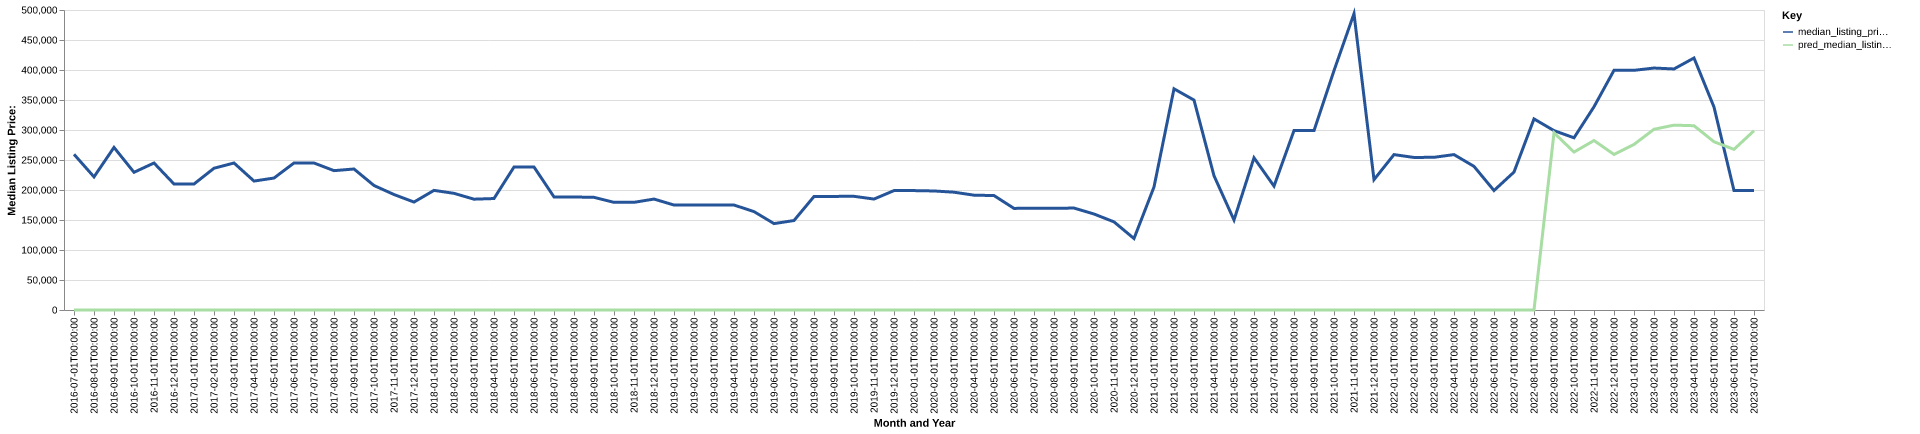

Source data for this figure (header and first rows):
date, time_idx, median_listing_price, thirty_year_interest_rate_five, month, county_name, active_listing_count, median_days_on_market, pred_median_listing_price, month_year
2016-07-01, 0, 259500, 3.72, 7, mills, tx, 12.0, 68.0, 0, Jul-2016
2016-08-01, 1, 221863, 3.73, 8, mills, tx, 10.0, 99.0, 0, Aug-2016
2016-09-01, 2, 270988, 3.66, 9, mills, tx, 7.0, 128.0, 0, Sep-2016
2016-10-01, 3, 229500, 3.64, 10, mills, tx, 8.0, 151.0, 0, Oct-2016
2016-11-01, 4, 245000, 3.66, 11, mills, tx, 10.0, 148.0, 0, Nov-2016
2016-12-01, 5, 210000, 3.48, 12, mills, tx, 9.0, 82.0, 0, Dec-2016
2017-01-01, 6, 210000, 3.45, 1, mills, tx, 10.0, 107.0, 0, Jan-2017
2017-02-01, 7, 236250, 3.5, 2, mills, tx, 10.0, 116.0, 0, Feb-2017
2017-03-01, 8, 245000, 3.52, 3, mills, tx, 9.0, 118.0, 0, Mar-2017
2017-04-01, 9, 214900, 4.03, 4, mills, tx, 11.0, 97.0, 0, Apr-2017
2017-05-01, 10, 219925, 4.32, 5, mills, tx, 11.0, 85.0, 0, May-2017
2017-06-01, 11, 245000, 4.2, 6, mills, tx, 7.0, 101.0, 0, Jun-2017
2017-07-01, 12, 245000, 4.19, 7, mills, tx, 9.0, 115.0, 0, Jul-2017
2017-08-01, 13, 232250, 4.3, 8, mills, tx, 10.0, 144.0, 0, Aug-2017
2017-09-01, 14, 235000, 4.1, 9, mills, tx, 11.0, 154.0, 0, Sep-2017
2017-10-01, 15, 207500, 4.05, 10, mills, tx, 13.0, 107.0, 0, Oct-2017
2017-11-01, 16, 192450, 3.94, 11, mills, tx, 13.0, 83.0, 0, Nov-2017
2017-12-01, 17, 179900, 4.03, 12, mills, tx, 13.0, 96.0, 0, Dec-2017
2018-01-01, 18, 199375, 3.93, 1, mills, tx, 11.0, 123.0, 0, Jan-2018
2018-02-01, 19, 194438, 3.83, 2, mills, tx, 11.0, 149.0, 0, Feb-2018
2018-03-01, 20, 184700, 3.94, 3, mills, tx, 10.0, 156.0, 0, Mar-2018
2018-04-01, 21, 185788, 3.95, 4, mills, tx, 12.0, 56.0, 0, Apr-2018
2018-05-01, 22, 238300, 3.99, 5, mills, tx, 11.0, 58.0, 0, May-2018
2018-06-01, 23, 238300, 4.15, 6, mills, tx, 9.0, 82.0, 0, Jun-2018
2018-07-01, 24, 188500, 4.4, 7, mills, tx, 12.0, 92.0, 0, Jul-2018
2018-08-01, 25, 188375, 4.46, 8, mills, tx, 14.0, 107.0, 0, Aug-2018
2018-09-01, 26, 187750, 4.58, 9, mills, tx, 17.0, 79.0, 0, Sep-2018
2018-10-01, 27, 179450, 4.66, 10, mills, tx, 16.0, 86.0, 0, Oct-2018
2018-11-01, 28, 179450, 4.62, 11, mills, tx, 16.0, 110.0, 0, Nov-2018
2018-12-01, 29, 184900, 4.54, 12, mills, tx, 14.0, 123.0, 0, Dec-2018
2019-01-01, 30, 174950, 4.6, 1, mills, tx, 15.0, 139.0, 0, Jan-2019
2019-02-01, 31, 174950, 4.72, 2, mills, tx, 16.0, 131.0, 0, Feb-2019
2019-03-01, 32, 174950, 4.9, 3, mills, tx, 16.0, 104.0, 0, Mar-2019
2019-04-01, 33, 174950, 4.94, 4, mills, tx, 15.0, 81.0, 0, Apr-2019
2019-05-01, 34, 164000, 4.75, 5, mills, tx, 15.0, 93.0, 0, May-2019
2019-06-01, 35, 144000, 4.51, 6, mills, tx, 19.0, 74.0, 0, Jun-2019
2019-07-01, 36, 149125, 4.41, 7, mills, tx, 24.0, 71.0, 0, Jul-2019
2019-08-01, 37, 189136, 4.41, 8, mills, tx, 24.0, 57.0, 0, Aug-2019
2019-09-01, 38, 189341, 4.2, 9, mills, tx, 21.0, 72.0, 0, Sep-2019
2019-10-01, 39, 189477, 4.14, 10, mills, tx, 19.0, 86.0, 0, Oct-2019
2019-11-01, 40, 184900, 3.84, 11, mills, tx, 17.0, 116.0, 0, Nov-2019
2019-12-01, 41, 199000, 3.81, 12, mills, tx, 17.0, 134.0, 0, Dec-2019
2020-01-01, 42, 199000, 3.75, 1, mills, tx, 17.0, 163.0, 0, Jan-2020
2020-02-01, 43, 198396, 3.73, 2, mills, tx, 21.0, 136.0, 0, Feb-2020
2020-03-01, 44, 196343, 3.78, 3, mills, tx, 19.0, 139.0, 0, Mar-2020
2020-04-01, 45, 191375, 3.75, 4, mills, tx, 21.0, 91.0, 0, Apr-2020
2020-05-01, 46, 190750, 3.74, 5, mills, tx, 20.0, 115.0, 0, May-2020
2020-06-01, 47, 169325, 3.72, 6, mills, tx, 21.0, 121.0, 0, Jun-2020
2020-07-01, 48, 169700, 3.49, 7, mills, tx, 17.0, 118.0, 0, Jul-2020
2020-08-01, 49, 169500, 3.65, 8, mills, tx, 15.0, 124.0, 0, Aug-2020
2020-09-01, 50, 169900, 3.33, 9, mills, tx, 17.0, 129.0, 0, Sep-2020
2020-10-01, 51, 160000, 3.28, 10, mills, tx, 15.0, 146.0, 0, Oct-2020
2020-11-01, 52, 146875, 3.21, 11, mills, tx, 12.0, 158.0, 0, Nov-2020
2020-12-01, 53, 119125, 3.07, 12, mills, tx, 10.0, 148.0, 0, Dec-2020
2021-01-01, 54, 205000, 2.99, 1, mills, tx, 9.0, 187.0, 0, Jan-2021
2021-02-01, 55, 368663, 2.93, 2, mills, tx, 6.0, 28.0, 0, Feb-2021
2021-03-01, 56, 349900, 2.88, 3, mills, tx, 6.0, 43.0, 0, Mar-2021
2021-04-01, 57, 223750, 2.84, 4, mills, tx, 4.0, 77.0, 0, Apr-2021
2021-05-01, 58, 150000, 2.71, 5, mills, tx, 4.0, 50.0, 0, May-2021
2021-06-01, 59, 253700, 2.79, 6, mills, tx, 3.0, 47.0, 0, Jun-2021
... 25 more rows
